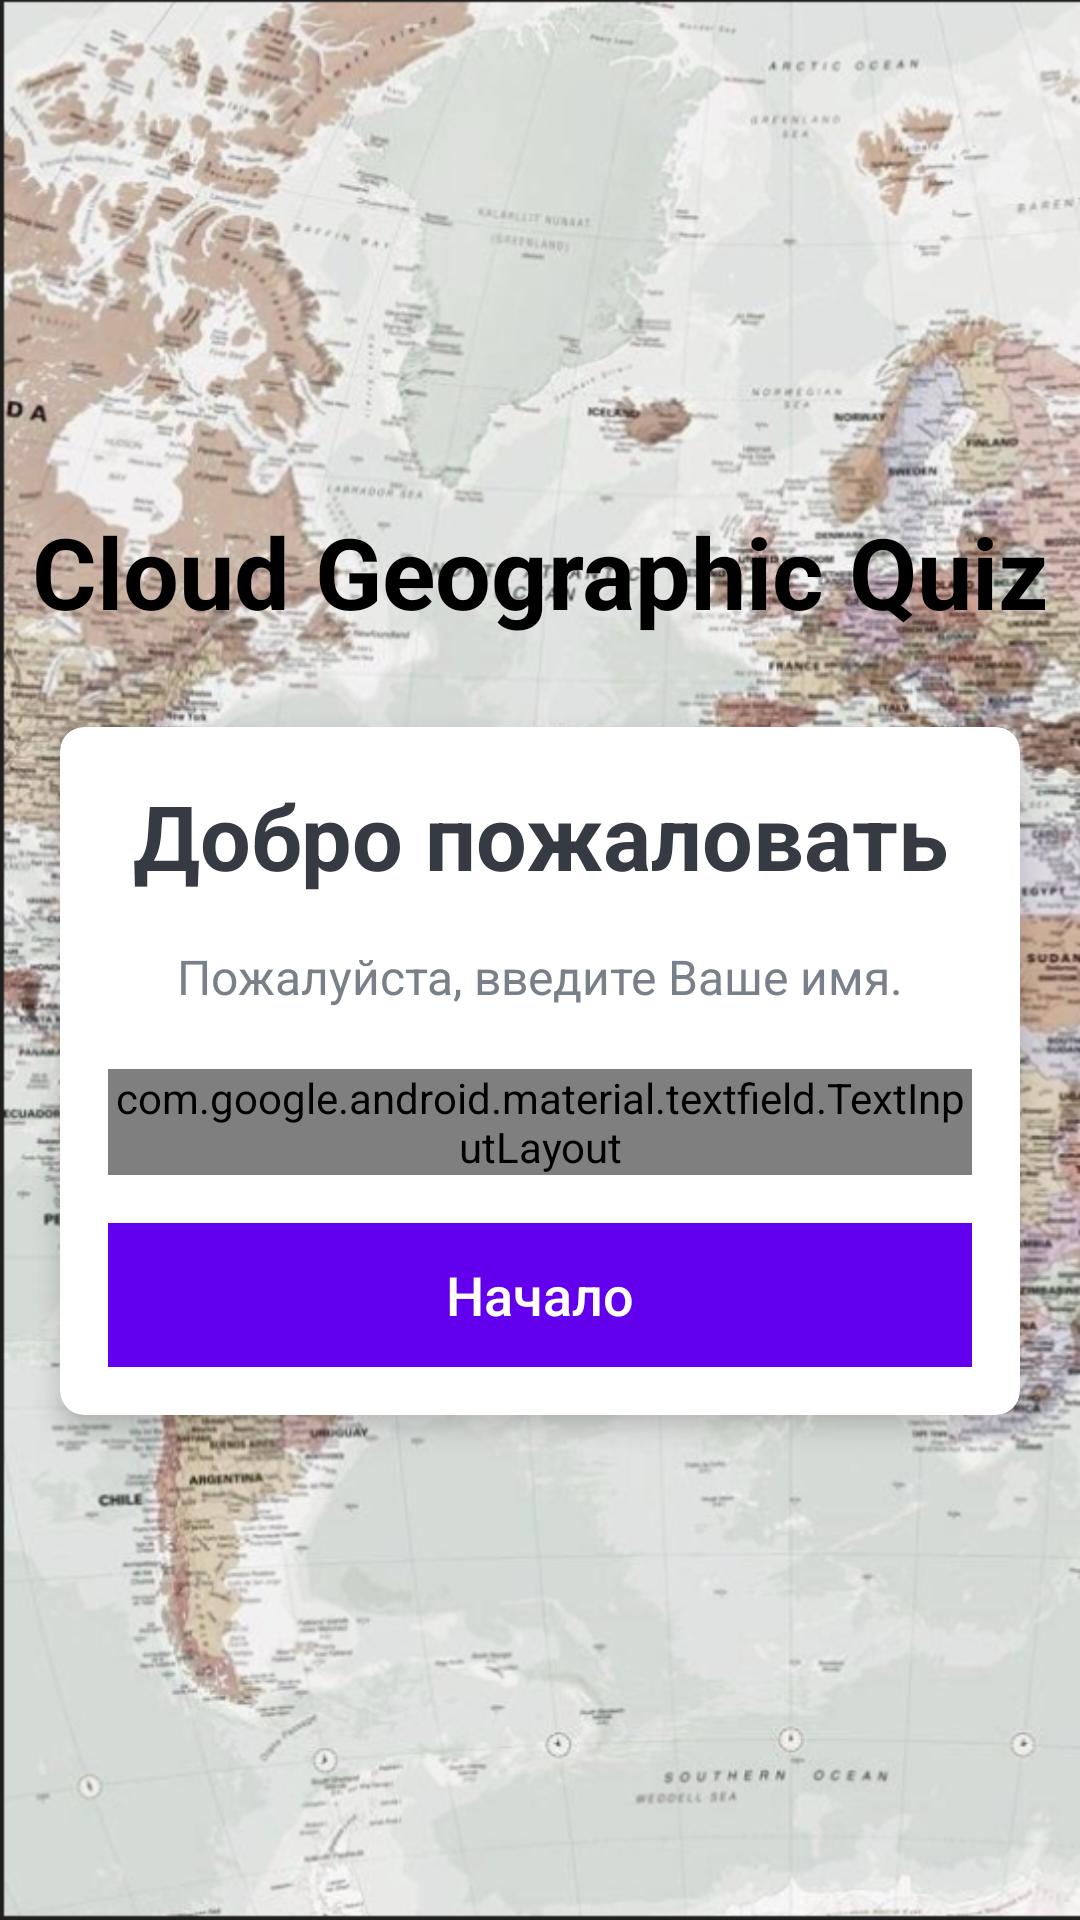

The Android layout XML behind this screen, and the referenced resources:
<!-- AndroidManifest.xml: activity theme NoActionBarTheme -->
<!-- res/layout/activity_main.xml -->
<?xml version="1.0" encoding="utf-8"?>
<LinearLayout xmlns:android="http://schemas.android.com/apk/res/android"
    xmlns:app="http://schemas.android.com/apk/res-auto"
    xmlns:tools="http://schemas.android.com/tools"
    android:layout_width="match_parent"
    android:layout_height="match_parent"
    android:gravity="center"
    android:background="@drawable/ic_bc_geo"
    android:orientation="vertical"
    tools:context=".MainActivity">

    <TextView
        android:id="@+id/tv_app_name"
        android:layout_width="match_parent"
        android:layout_height="wrap_content"
        android:layout_marginBottom="30dp"
        android:text="@string/app_name"
        android:gravity="center"
        android:textColor="@android:color/background_dark"
        android:textSize="33sp"
        android:textStyle="bold" />

    <androidx.cardview.widget.CardView
        android:id="@+id/cv_main"
        android:layout_width="match_parent"
        android:layout_height="wrap_content"
        android:layout_marginStart="20dp"
        android:layout_marginEnd="20dp"
        android:background="@android:color/white"
        app:cardCornerRadius="8dp"
        app:cardElevation="5dp">

        <LinearLayout
            android:layout_width="match_parent"
            android:layout_height="wrap_content"
            android:orientation="vertical"
            android:padding="16dp">

            <TextView
                android:id="@+id/tv_title"
                android:layout_width="match_parent"
                android:layout_height="wrap_content"
                android:gravity="center"
                android:text="@string/welcome"
                android:textColor="#363A43"
                android:textSize="30sp"
                android:textStyle="bold" />

            <TextView
                android:id="@+id/tv_description"
                android:layout_width="match_parent"
                android:layout_height="wrap_content"
                android:gravity="center"
                android:layout_marginTop="16dp"
                android:text="@string/enter_your_name"
                android:textColor="#7A8089"
                android:textSize="16sp" />

            <com.google.android.material.textfield.TextInputLayout
                android:id="@+id/til_name"
                style="@style/Widget.MaterialComponents.TextInputLayout.OutlinedBox"
                android:layout_width="match_parent"
                android:layout_height="wrap_content"
                android:layout_marginTop="20dp">

                <androidx.appcompat.widget.AppCompatEditText
                    android:id="@+id/et_name"
                    android:layout_width="match_parent"
                    android:layout_height="wrap_content"
                    android:hint="@string/name"
                    android:imeOptions="actionGo"
                    android:inputType="textCapWords"
                    android:textColor="#363A43"
                    android:textColorHint="#7A8089"
                    tools:ignore="SpeakableTextPresentCheck" />
            </com.google.android.material.textfield.TextInputLayout>

            <Button
                android:id="@+id/btn_start"
                android:layout_width="match_parent"
                android:layout_height="wrap_content"
                android:layout_marginTop="16dp"
                android:background="@color/colorPrimary"
                android:text="@string/start"
                android:textAllCaps="false"
                android:textColor="@android:color/white"
                android:textSize="18sp" />

        </LinearLayout>
    </androidx.cardview.widget.CardView>
</LinearLayout>
<!-- resources referenced by this layout -->
<resources>
  <!-- drawable ic_bc_geo: png bitmap (drawable, 737441 bytes) -->
  <string name="app_name">Cloud Geographic Quiz</string>
  <string name="enter_your_name">Пожалуйста, введите Ваше имя.</string>
  <string name="name">Имя</string>
  <string name="start">Начало</string>
  <string name="welcome">Добро пожаловать</string>
  <style name="NoActionBarTheme" parent="Theme.AppCompat.Light.NoActionBar">
          <item name="colorPrimary">@color/colorPrimary</item>
          <item name="colorPrimaryDark">@color/colorPrimaryDark</item>
          <item name="colorAccent">@color/colorAccent</item>
      </style>
  <!-- not gathered from this repository: default colours our renderer supplied (Android Studio template values) -->
  <color name="colorPrimary">#FF6200EE</color>
  <color name="colorPrimaryDark">#FF3700B3</color>
  <color name="colorAccent">#FF03DAC5</color>
</resources>
